The GitHub repository muhammadimran-ui/Mango-Dataset contains a labelled image folder "Mango-Dataset" with 4 categories: damage, good mango, over ripe mango, under ripe mango. Examples follow, each with its label.

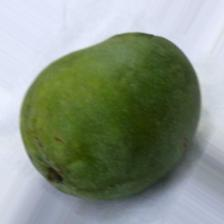
Label: under ripe mango

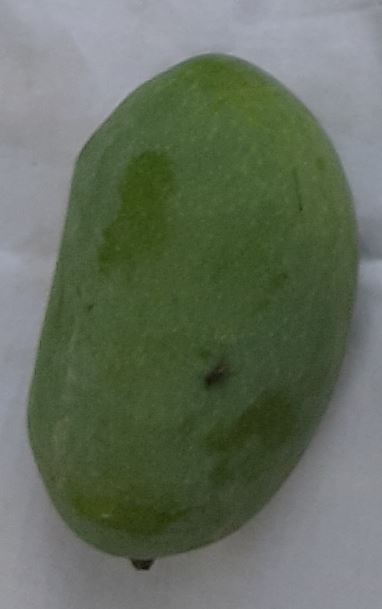
Label: good mango

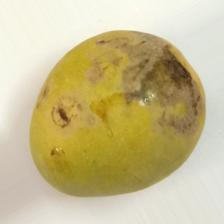
Label: damage

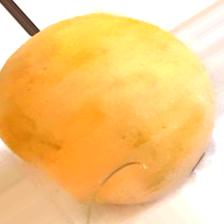
Label: over ripe mango

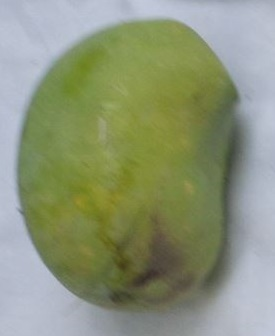
Label: good mango

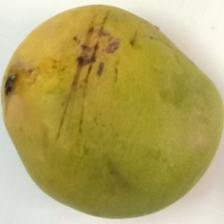
Label: damage
